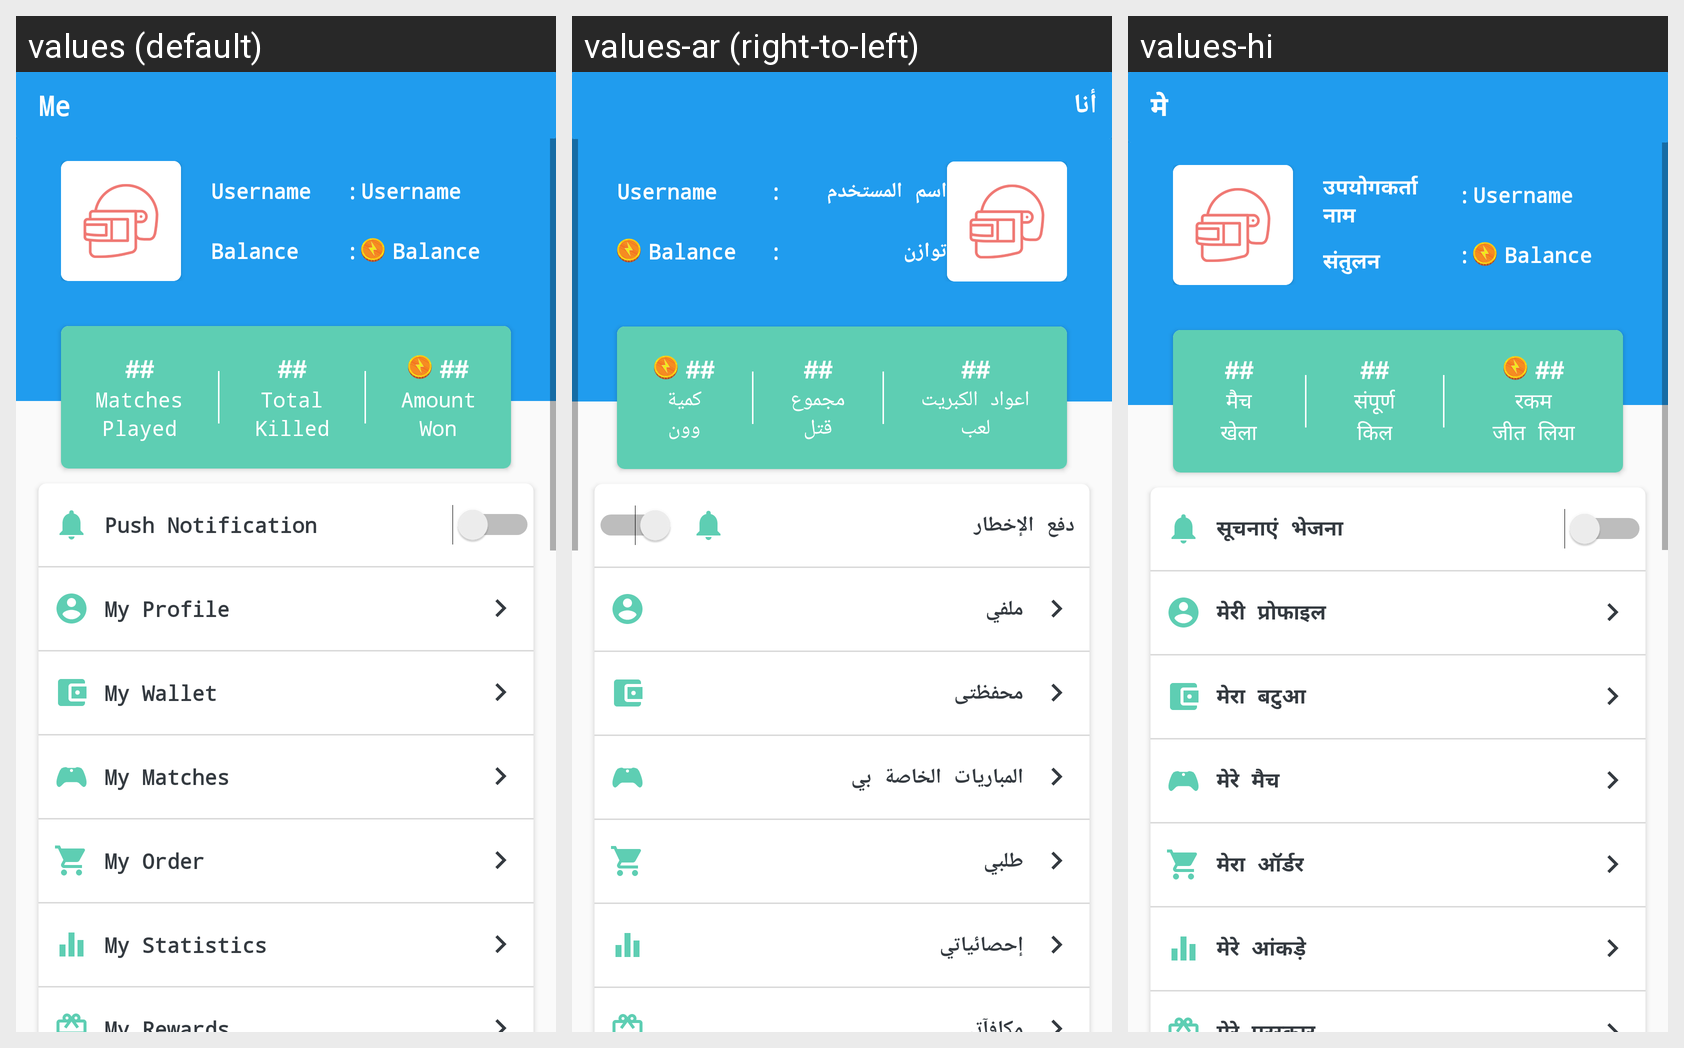

Strings drawn on this Android screen and how each of the app's shown locales translates them:
Android screen res/layout/me_home.xml rendered under 3 locales, left to right: values (default), values-ar (right-to-left), values-hi. Device: Nexus 5 (rendered at 1080×1920; each locale shown at half size, 540×960, under a caption strip naming it); theme AppTheme.
Strings drawn on this screen, with the default value and each locale's value (text and hints the layout hard-codes, and strings that could not be matched under every locale, appear in the picture but are not listed):

me
  values: Me
  values-ar: أنا
  values-hi: मे

matches
  values: Matches
  values-ar: اعواد الكبريت
  values-hi: मैच

played
  values: Played
  values-ar: لعب
  values-hi: खेला

total
  values: Total
  values-ar: مجموع
  values-hi: संपूर्ण

killed
  values: Killed
  values-ar: قتل
  values-hi: किल

Amount
  values: Amount
  values-ar: كمية
  values-hi: रकम

Won
  values: Won
  values-ar: وون
  values-hi: जीत लिया

Username
  values: Username
  values-ar: اسم المستخدم
  values-hi: उपयोगकर्ता नाम

balance
  values: Balance
  values-ar: توازن
  values-hi: संतुलन

push_notification
  values: Push Notification
  values-ar: دفع الإخطار
  values-hi: सूचनाएं भेजना

my_profile
  values: My Profile
  values-ar: ملفي
  values-hi: मेरी प्रोफाइल

my_wallet
  values: My Wallet
  values-ar: محفظتى
  values-hi: मेरा बटुआ

my_matches
  values: My Matches
  values-ar: المباريات الخاصة بي
  values-hi: मेरे मैच

my_order
  values: My Order
  values-ar: طلبي
  values-hi: मेरा ऑर्डर

my_statistics
  values: My Statistics
  values-ar: إحصائياتي
  values-hi: मेरे आंकड़े
